3-way image classification set "classification" from GitHub (jshankarc/A-Smartphone-Assistance-for-Blind-Visually-Impaired-using-Deep-Learning); label vocabulary: center, left, right.

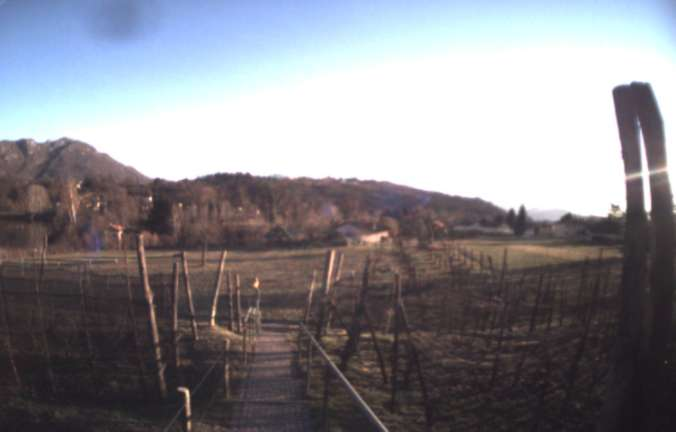
Label: center

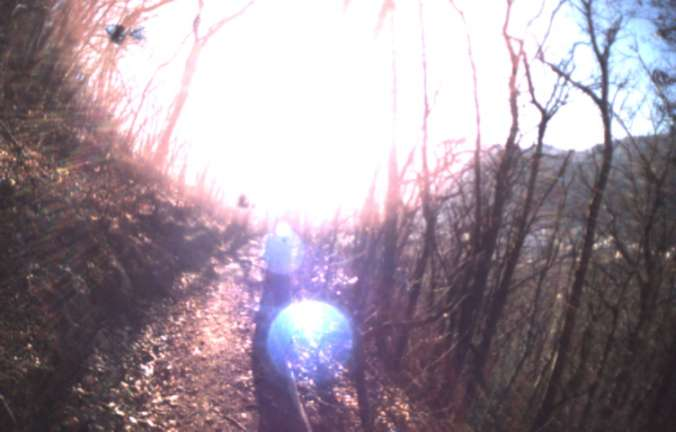
Label: center

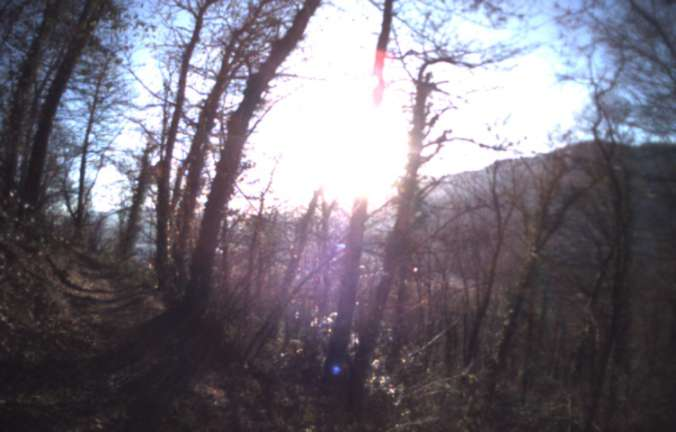
Label: right

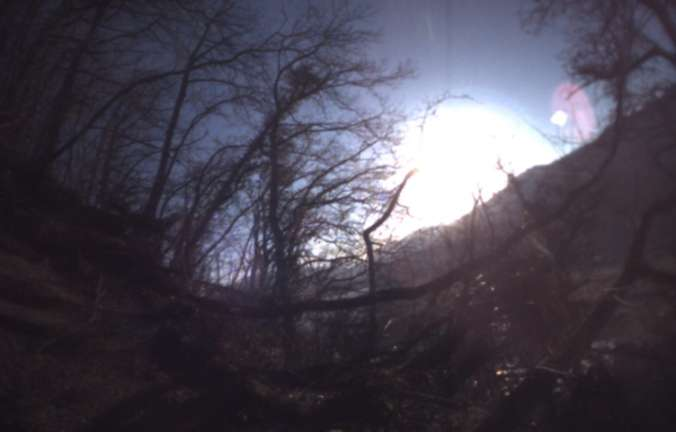
Label: right

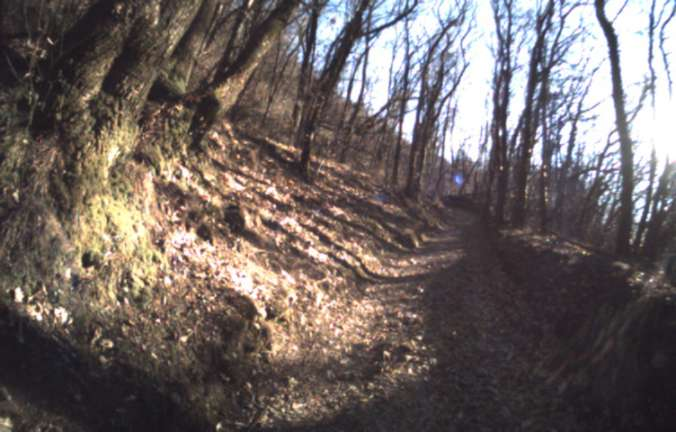
Label: left

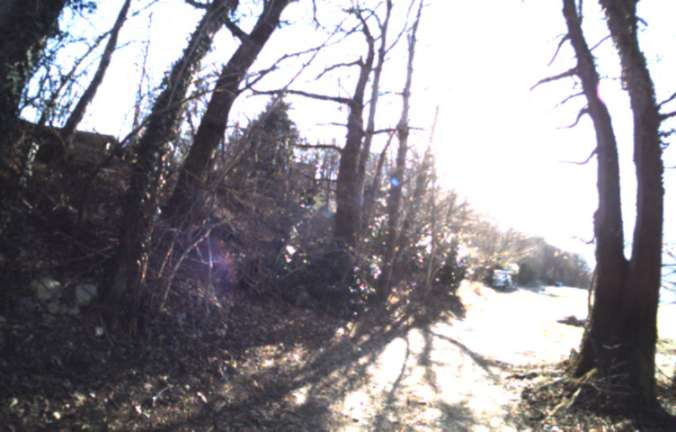
Label: left
